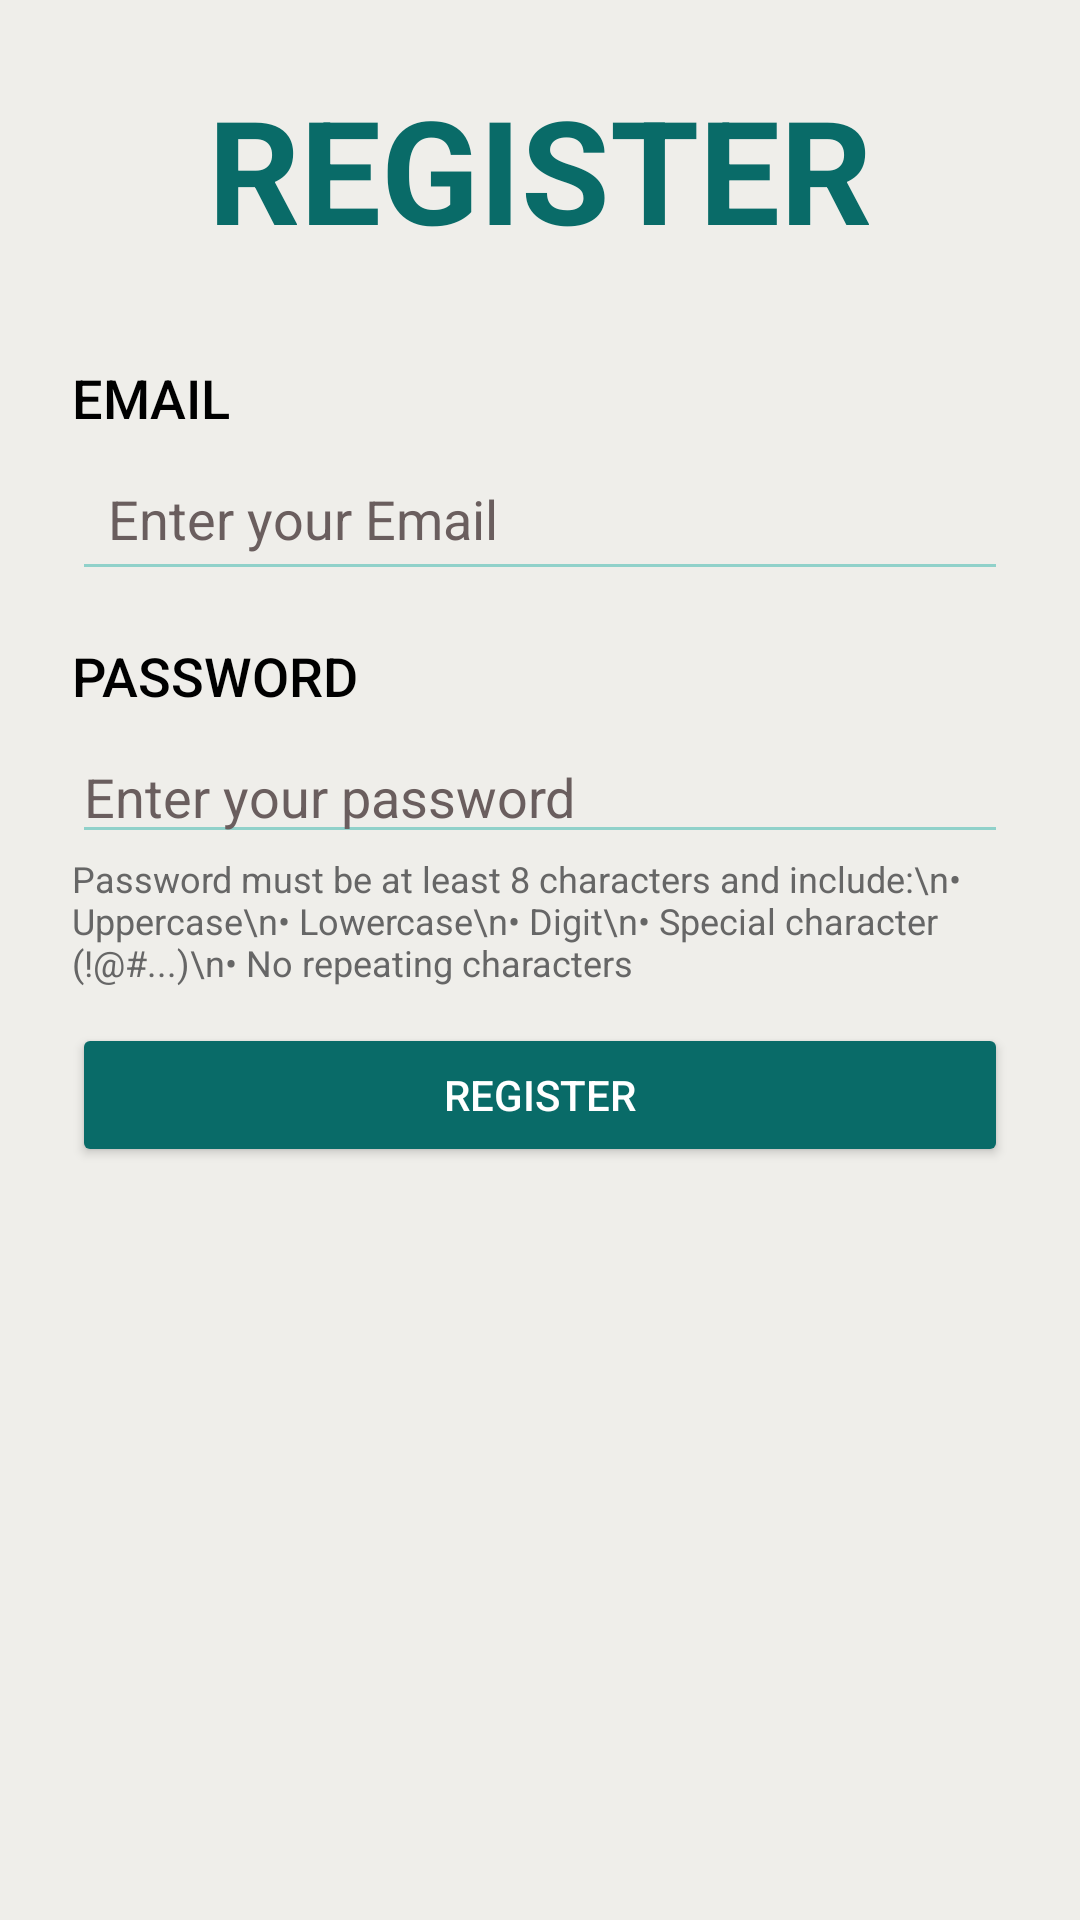

This screen was rendered from an Android layout file. Write that file and the resources it references.
<!-- AndroidManifest.xml: application theme Theme.Mark10 -->
<!-- res/layout/activity_register_aactivity.xml -->
<?xml version="1.0" encoding="utf-8"?>
<ScrollView xmlns:android="http://schemas.android.com/apk/res/android"
    android:layout_width="match_parent"
    android:layout_height="match_parent"
    android:background="#EFEEEA">

    <LinearLayout
        android:layout_width="match_parent"
        android:layout_height="wrap_content"
        android:orientation="vertical"
        android:padding="24dp"
        android:gravity="center_vertical">

        <TextView
            android:layout_width="wrap_content"
            android:layout_height="wrap_content"
            android:layout_gravity="center_horizontal"
            android:layout_marginBottom="32dp"
            android:text="REGISTER"
            android:textStyle="bold"
            android:textSize="48sp"
            android:textColor="#096B68" />

        <TextView
            android:layout_width="wrap_content"
            android:layout_height="wrap_content"
            android:text="EMAIL"
            android:textSize="18sp"
            android:layout_marginBottom="4dp"
            android:textColor="@color/black"
            android:fontFamily="sans-serif-medium" />

        <EditText
            android:id="@+id/edEmail"
            android:layout_width="match_parent"
            android:layout_height="wrap_content"
            android:hint="@string/enter_your_email"
            android:textColor="#6A5E5E"
            android:textColorHint="#6A5E5E"
            android:padding="12dp"
            android:backgroundTint="#90D1CA"
            android:fontFamily="sans-serif"
            android:layout_marginBottom="16dp" />

        <TextView
            android:layout_width="wrap_content"
            android:layout_height="wrap_content"
            android:text="PASSWORD"
            android:textSize="18sp"
            android:layout_marginBottom="4dp"
            android:textColor="@color/black"
            android:fontFamily="sans-serif-medium" />

        <EditText
            android:id="@+id/edPassword"
            android:layout_width="match_parent"
            android:layout_height="wrap_content"
            android:hint="@string/enter_your_password"
            android:textColor="#6A5E5E"
            android:textColorHint="#6A5E5E"
            android:paddingTop="12dp"
            android:backgroundTint="#90D1CA"
            android:fontFamily="sans-serif" />

        <TextView
            android:id="@+id/password_hint"
            android:layout_width="match_parent"
            android:layout_height="wrap_content"
            android:text="Password must be at least 8 characters and include:\n• Uppercase\n• Lowercase\n• Digit\n• Special character (!@#...)\n• No repeating characters"
            android:textColor="#666666"
            android:textSize="12sp"
            android:paddingBottom="12dp" />

        <Button
            android:id="@+id/btnRegister"
            android:layout_width="match_parent"
            android:layout_height="wrap_content"
            android:text="@string/register"
            android:backgroundTint="#096B68"
            android:textColor="#FFFFFF"
            android:fontFamily="sans-serif-medium" />
    </LinearLayout>
</ScrollView>
<!-- resources referenced by this layout -->
<resources>
  <string name="enter_your_email">Enter your Email</string>
  <string name="enter_your_password">Enter your password</string>
  <string name="register">Register</string>
  <style name="Theme.Mark10" parent="Base.Theme.Mark10" />
  <style name="Base.Theme.Mark10" parent="Theme.Material3.DayNight.NoActionBar">
          <item name="colorPrimary">#6A9C89</item>
          <item name="colorPrimaryContainer">#C4DAD2</item>
          <item name="android:colorBackground">#FFFFFF</item>
          <item name="android:textColor">#222831</item>
          <item name="android:statusBarColor">#6A9C89</item>
          <item name="android:windowLightStatusBar">true</item>
      </style>
  <!-- not gathered from this repository: default colours our renderer supplied (Android Studio template values) -->
  <color name="black">#FF000000</color>
</resources>
